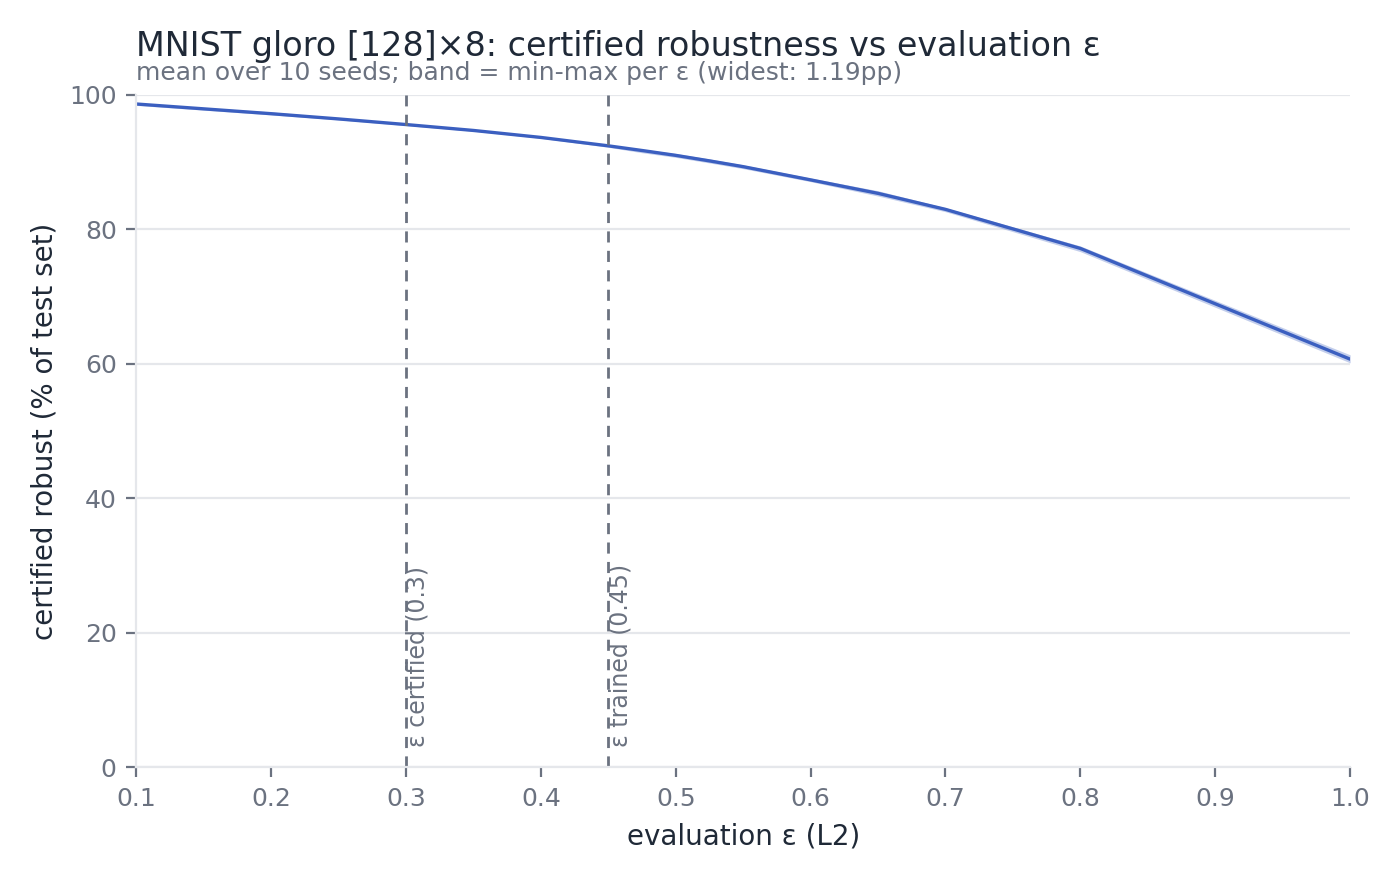

The file beside this chart, header and first rows:
run	eps	clean_acc	vra	robustness
mnist_tobler_s10	0.1	0.984	0.9771	0.9877
mnist_tobler_s10	0.2	0.984	0.9682	0.9747
mnist_tobler_s10	0.25	0.984	0.9603	0.9648
mnist_tobler_s10	0.3	0.984	0.9523	0.9553
mnist_tobler_s10	0.35	0.984	0.9453	0.9479
mnist_tobler_s10	0.4	0.984	0.9347	0.9367
mnist_tobler_s10	0.45	0.984	0.9228	0.9244
mnist_tobler_s10	0.475	0.984	0.9157	0.9171
mnist_tobler_s10	0.5	0.984	0.9086	0.9099
mnist_tobler_s10	0.525	0.984	0.9009	0.9018
mnist_tobler_s10	0.55	0.984	0.8936	0.8944
mnist_tobler_s10	0.6	0.984	0.873	0.8735
mnist_tobler_s10	0.65	0.984	0.8548	0.8553
mnist_tobler_s10	0.7	0.984	0.8299	0.8304
mnist_tobler_s10	0.8	0.984	0.772	0.7721
mnist_tobler_s10	1.0	0.984	0.6068	0.6068
mnist_tobler_s100	0.1	0.9842	0.977	0.9871
mnist_tobler_s100	0.2	0.9842	0.9663	0.9722
mnist_tobler_s100	0.25	0.9842	0.9605	0.9653
mnist_tobler_s100	0.3	0.9842	0.9538	0.9572
mnist_tobler_s100	0.35	0.9842	0.946	0.9487
mnist_tobler_s100	0.4	0.9842	0.9361	0.9384
mnist_tobler_s100	0.45	0.9842	0.9224	0.9242
mnist_tobler_s100	0.475	0.9842	0.916	0.9173
mnist_tobler_s100	0.5	0.9842	0.9082	0.9093
mnist_tobler_s100	0.525	0.9842	0.9006	0.9014
mnist_tobler_s100	0.55	0.9842	0.8922	0.8929
mnist_tobler_s100	0.6	0.9842	0.8728	0.8734
mnist_tobler_s100	0.65	0.9842	0.8537	0.854
mnist_tobler_s100	0.7	0.9842	0.8307	0.8309
mnist_tobler_s100	0.8	0.9842	0.7722	0.7724
mnist_tobler_s100	1.0	0.9842	0.6082	0.6082
mnist_tobler_s20	0.1	0.9846	0.9776	0.9869
mnist_tobler_s20	0.2	0.9846	0.966	0.9711
mnist_tobler_s20	0.25	0.9846	0.9593	0.9634
mnist_tobler_s20	0.3	0.9846	0.9521	0.955
mnist_tobler_s20	0.35	0.9846	0.9438	0.946
mnist_tobler_s20	0.4	0.9846	0.934	0.9358
mnist_tobler_s20	0.45	0.9846	0.9217	0.9232
mnist_tobler_s20	0.475	0.9846	0.9143	0.9155
mnist_tobler_s20	0.5	0.9846	0.9073	0.9083
mnist_tobler_s20	0.525	0.9846	0.9011	0.9021
mnist_tobler_s20	0.55	0.9846	0.8939	0.8946
mnist_tobler_s20	0.6	0.9846	0.8734	0.8739
mnist_tobler_s20	0.65	0.9846	0.8533	0.8535
mnist_tobler_s20	0.7	0.9846	0.8295	0.8296
mnist_tobler_s20	0.8	0.9846	0.769	0.769
mnist_tobler_s20	1.0	0.9846	0.6036	0.6036
mnist_tobler_s30	0.1	0.9843	0.9769	0.9871
mnist_tobler_s30	0.2	0.9843	0.966	0.9727
mnist_tobler_s30	0.25	0.9843	0.9585	0.9635
mnist_tobler_s30	0.3	0.9843	0.9509	0.9544
mnist_tobler_s30	0.35	0.9843	0.9441	0.9466
mnist_tobler_s30	0.4	0.9843	0.9344	0.9364
mnist_tobler_s30	0.45	0.9843	0.922	0.9234
mnist_tobler_s30	0.475	0.9843	0.9157	0.9171
mnist_tobler_s30	0.5	0.9843	0.9086	0.9097
mnist_tobler_s30	0.525	0.9843	0.9009	0.9017
mnist_tobler_s30	0.55	0.9843	0.8906	0.8913
mnist_tobler_s30	0.6	0.9843	0.8719	0.8724
... 100 more rows
